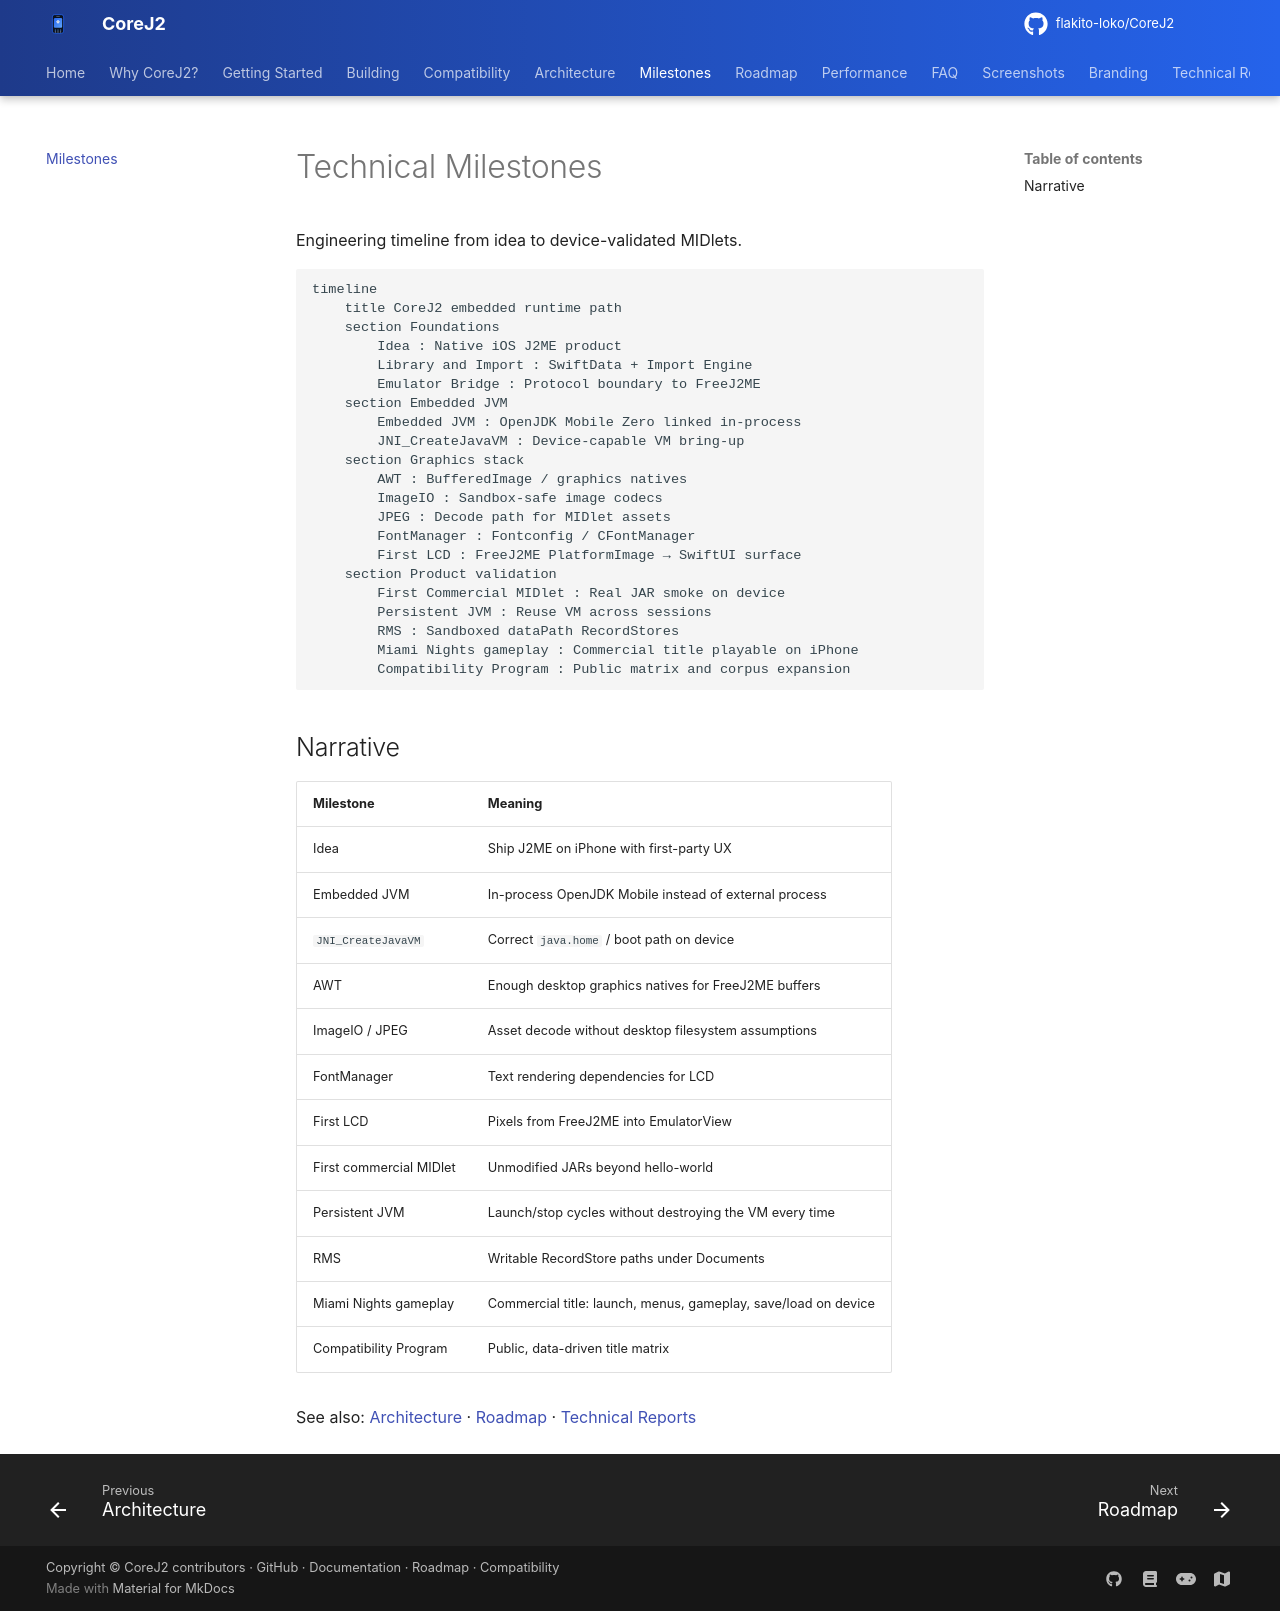

repository: flakito-loko/CoreJ2 · page: milestones/index.html · generator: mkdocs

# Technical Milestones

Engineering timeline from idea to device-validated MIDlets.

```mermaid
timeline
    title CoreJ2 embedded runtime path
    section Foundations
        Idea : Native iOS J2ME product
        Library and Import : SwiftData + Import Engine
        Emulator Bridge : Protocol boundary to FreeJ2ME
    section Embedded JVM
        Embedded JVM : OpenJDK Mobile Zero linked in-process
        JNI_CreateJavaVM : Device-capable VM bring-up
    section Graphics stack
        AWT : BufferedImage / graphics natives
        ImageIO : Sandbox-safe image codecs
        JPEG : Decode path for MIDlet assets
        FontManager : Fontconfig / CFontManager
        First LCD : FreeJ2ME PlatformImage → SwiftUI surface
    section Product validation
        First Commercial MIDlet : Real JAR smoke on device
        Persistent JVM : Reuse VM across sessions
        RMS : Sandboxed dataPath RecordStores
        Miami Nights gameplay : Commercial title playable on iPhone
        Compatibility Program : Public matrix and corpus expansion
```

## Narrative

| Milestone | Meaning |
|-----------|---------|
| Idea | Ship J2ME on iPhone with first-party UX |
| Embedded JVM | In-process OpenJDK Mobile instead of external process |
| `JNI_CreateJavaVM` | Correct `java.home` / boot path on device |
| AWT | Enough desktop graphics natives for FreeJ2ME buffers |
| ImageIO / JPEG | Asset decode without desktop filesystem assumptions |
| FontManager | Text rendering dependencies for LCD |
| First LCD | Pixels from FreeJ2ME into EmulatorView |
| First commercial MIDlet | Unmodified JARs beyond hello-world |
| Persistent JVM | Launch/stop cycles without destroying the VM every time |
| RMS | Writable RecordStore paths under Documents |
| Miami Nights gameplay | Commercial title: launch, menus, gameplay, save/load on device |
| Compatibility Program | Public, data-driven title matrix |

See also: [Architecture](architecture.md) · [Roadmap](roadmap.md) · [Technical Reports](technical-reports.md)
